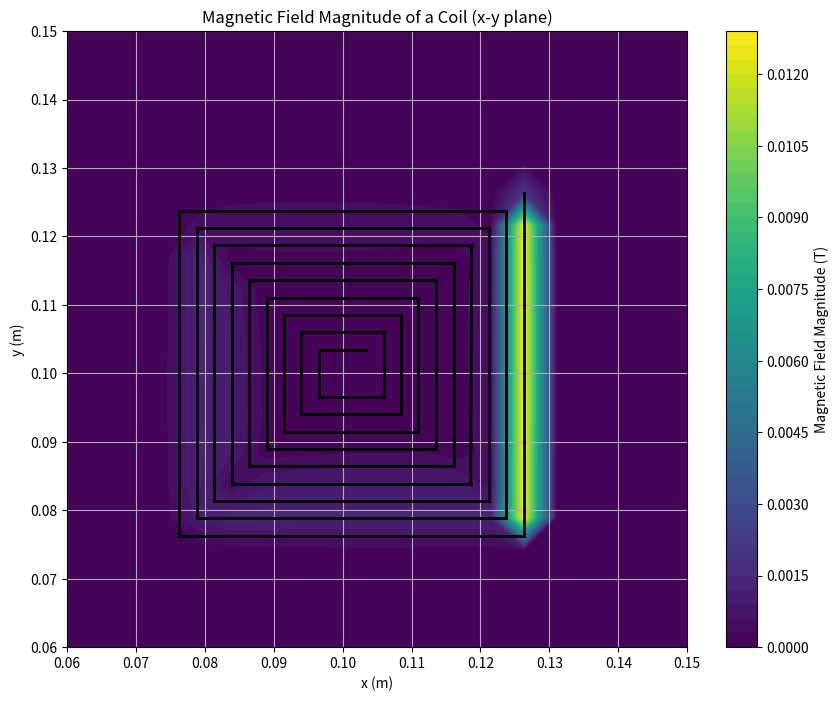
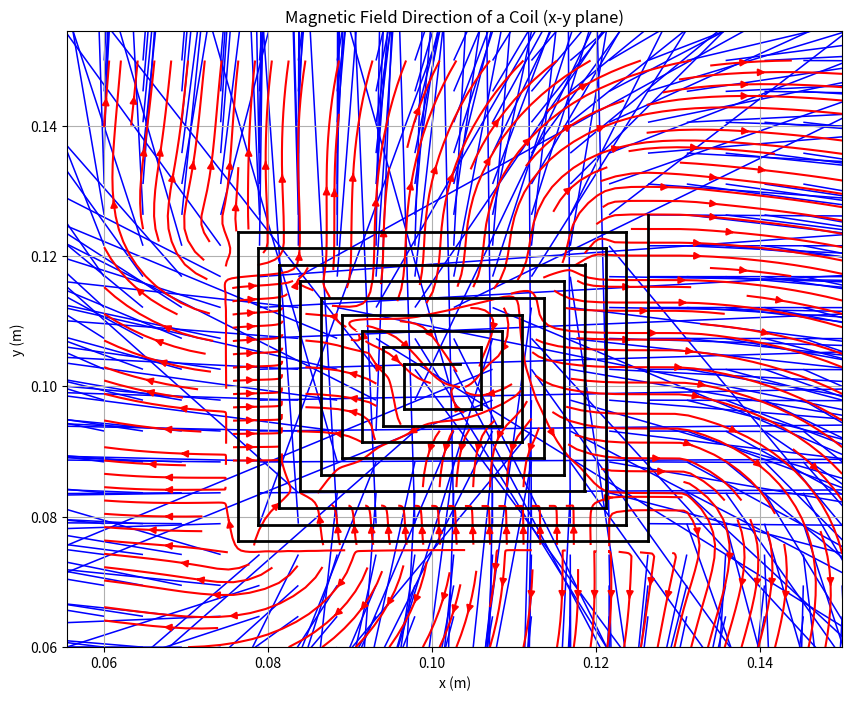

Write the Python code that produced these figures, in order.
import numpy as np
import matplotlib.pyplot as plt

def biot_savart_finite_wire_2d(current, wire_start, wire_end, observation_point, mu0=4 * np.pi * 1e-7):
    """
    Compute the magnetic field at a point in the x-y plane due to a finite straight wire using the Biot-Savart Law.

    Parameters:
        current (float): Current in the wire (in Amperes).
        wire_start (np.array): Start point of the wire as a 2D vector [x1, y1].
        wire_end (np.array): End point of the wire as a 2D vector [x2, y2].
        observation_point (np.array): Point where the magnetic field is calculated [x, y].
        mu0 (float): Permeability of free space (default is 4π × 10^-7 Tm/A).

    Returns:
        B (np.array): Magnetic field vector at the observation point [Bx, By].
    """
    # Convert inputs to numpy arrays
    wire_start = np.array(wire_start)
    wire_end = np.array(wire_end)
    observation_point = np.array(observation_point)

    # Vector along the wire
    dl = wire_end - wire_start
    length_wire = np.linalg.norm(dl)
    dl_unit = dl / length_wire  # Unit vector along the wire

    # Vector from the wire start to the observation point
    r_start = observation_point - wire_start
    # Vector from the wire end to the observation point
    r_end = observation_point - wire_end

    # Distance from the observation point to the wire start and end
    r_start_mag = np.linalg.norm(r_start)
    r_end_mag = np.linalg.norm(r_end)

    # Cross product of dl_unit and r_start / r_end (in 2D, cross product is a scalar)
    cross_start = dl_unit[0] * r_start[1] - dl_unit[1] * r_start[0]
    cross_end = dl_unit[0] * r_end[1] - dl_unit[1] * r_end[0]

    # Biot-Savart Law for a finite wire in 2D
    B_magnitude = (mu0 * current) / (4 * np.pi) * (
        cross_start / (r_start_mag * (r_start_mag - np.dot(dl_unit, r_start))) -
        cross_end / (r_end_mag * (r_end_mag - np.dot(dl_unit, r_end)))
    )

    # Direction of the magnetic field (perpendicular to the wire and observation point)
    B_direction = np.array([-r_start[1], r_start[0]])  # Rotate r_start by 90 degrees
    B_direction /= np.linalg.norm(B_direction)  # Normalize

    # Magnetic field vector
    B = B_magnitude * B_direction
    return B


def compute_coil_magnetic_field(current, coil_segments, observation_point, mu0=4 * np.pi * 1e-7):
    """
    Compute the magnetic field at a point due to a coil made up of multiple finite line segments.

    Parameters:
        current (float): Current in the coil (in Amperes).
        coil_segments (list): List of line segments, where each segment is a tuple (start, end).
        observation_point (np.array): Point where the magnetic field is calculated [x, y].
        mu0 (float): Permeability of free space (default is 4π × 10^-7 Tm/A).

    Returns:
        B_total (np.array): Total magnetic field vector at the observation point [Bx, By].
        B_magnitude (float): Magnitude of the magnetic field.
        B_direction (np.array): Unit vector indicating the direction of the magnetic field.
    """
    B_total = np.array([0.0, 0.0])  # Initialize total magnetic field

    # Sum the contributions of all line segments
    for segment in coil_segments:
        wire_start, wire_end = segment
        B = biot_savart_finite_wire_2d(current, wire_start, wire_end, observation_point, mu0)
        B_total += B

    # Compute magnitude and direction
    B_magnitude = np.linalg.norm(B_total)
    B_direction = B_total / B_magnitude if B_magnitude != 0 else np.array([0.0, 0.0])

    return B_total, B_magnitude, B_direction


def plot_magnetic_field(current, coil_segments, x_range, y_range, resolution=20, plot_type="magnitude"):
    """
    Plot the magnetic field of a coil in the x-y plane.

    Parameters:
        current (float): Current in the coil (in Amperes).
        coil_segments (list): List of line segments, where each segment is a tuple (start, end).
        x_range (tuple): Range of x values (x_min, x_max).
        y_range (tuple): Range of y values (y_min, y_max).
        resolution (int): Number of points along each axis (default is 20).
        plot_type (str): Type of plot ("magnitude" or "direction").
    """
    # Define the grid in the x-y plane
    x = np.linspace(x_range[0], x_range[1], resolution)
    y = np.linspace(y_range[0], y_range[1], resolution)
    X, Y = np.meshgrid(x, y)
    Bx = np.zeros_like(X)
    By = np.zeros_like(Y)
    B_magnitude = np.zeros_like(X)

    # Compute the magnetic field at each point on the grid
    for i in range(len(x)):
        for j in range(len(y)):
            observation_point = np.array([X[i, j], Y[i, j]])  # Observation point in the x-y plane
            B, B_mag, _ = compute_coil_magnetic_field(current, coil_segments, observation_point)
            Bx[i, j] = B[0]  # x-component of the magnetic field
            By[i, j] = B[1]  # y-component of the magnetic field
            B_magnitude[i, j] = B_mag  # Magnitude of the magnetic field

    # Plot the magnetic field
    plt.figure(figsize=(10, 8))

    if plot_type == "magnitude":
        # Contour plot for magnitude
        plt.contourf(X, Y, B_magnitude, levels=50, cmap='viridis')
        plt.colorbar(label='Magnetic Field Magnitude (T)')
        plt.title('Magnetic Field Magnitude of a Coil (x-y plane)')
    elif plot_type == "direction":
        # Quiver plot for direction
        plt.quiver(X, Y, Bx, By, color='b', scale=1e-5, width=0.002)
        plt.streamplot(X, Y, Bx, By, color='r', density=1.5)
        plt.title('Magnetic Field Direction of a Coil (x-y plane)')

    # Plot the coil segments
    for segment in coil_segments:
        start, end = segment
        plt.plot([start[0], end[0]], [start[1], end[1]], 'k-', linewidth=2)

    plt.xlabel('x (m)')
    plt.ylabel('y (m)')
    plt.grid()
    plt.show()


# Example usage
if __name__ == "__main__":
    # Define the coil as a list of line segments
    # coil_segments = [
    # (np.array([0.008, 0.008]), np.array([-0.008, 0.008])),
    # (np.array([-0.008, 0.008]), np.array([-0.008, -0.009])),   # Extended left side
    # (np.array([0.008, -0.008]), np.array([0.008, 0.008])),    # Right side
    # (np.array([-0.008, -0.009]), np.array([0.009, -0.009])),  # Bottom side
    # (np.array([0.009, 0.009]), np.array([-0.009, 0.009])),
    # (np.array([-0.009, 0.009]), np.array([-0.009, -0.01])),   # Extended left side
    # (np.array([0.009, -0.009]), np.array([0.009, 0.009])),    # Right side
    # (np.array([-0.009, -0.01]), np.array([0.01, -0.01])),  # Bottom side
    # (np.array([0.01, -0.01]), np.array([0.01, 0.01])),    # Right side
    # (np.array([0.01, 0.01]), np.array([-0.01, 0.01])),    # Top side
    # (np.array([-0.01, 0.01]), np.array([-0.01, -0.011]))   # Extended left side
    # ]
    # coil_segments = [
    # (np.array([10.34, 10.34]), np.array([9.66, 10.34])),
    # (np.array([9.66, 10.34]), np.array([9.66, 9.66])),
    # (np.array([9.66, 9.66]), np.array([10.60, 9.66])),
    # (np.array([10.60, 9.66]), np.array([10.60, 10.60])),
    # (np.array([10.60, 10.60]), np.array([9.40, 10.60])),
    # (np.array([9.40, 10.60]), np.array([9.40, 9.40])),
    # (np.array([9.40, 9.40]), np.array([10.85, 9.40])),
    # (np.array([10.85, 9.40]), np.array([10.85, 10.85])),
    # (np.array([10.85, 10.85]), np.array([9.15, 10.85])),
    # (np.array([9.15, 10.85]), np.array([9.15, 9.15])),
    # (np.array([9.15, 9.15]), np.array([11.10, 9.15])),
    # (np.array([11.10, 9.15]), np.array([11.10, 11.10])),
    # (np.array([11.10, 11.10]), np.array([8.90, 11.10])),
    # (np.array([8.90, 11.10]), np.array([8.90, 8.90])),
    # (np.array([8.90, 8.90]), np.array([11.36, 8.90])),
    # (np.array([11.36, 8.90]), np.array([11.36, 11.36])),
    # (np.array([11.36, 11.36]), np.array([8.64, 11.36])),
    # (np.array([8.64, 11.36]), np.array([8.64, 8.64])),
    # (np.array([8.64, 8.64]), np.array([11.61, 8.64])),
    # (np.array([11.61, 8.64]), np.array([11.61, 11.61])),
    # (np.array([11.61, 11.61]), np.array([8.39, 11.61])),
    # (np.array([8.39, 11.61]), np.array([8.39, 8.39])),
    # (np.array([8.39, 8.39]), np.array([11.86, 8.39])),
    # (np.array([11.86, 8.39]), np.array([11.87, 11.87])),
    # (np.array([11.87, 11.87]), np.array([8.13, 11.87])),
    # (np.array([8.13, 11.87]), np.array([8.13, 8.13])),
    # (np.array([8.13, 8.13]), np.array([12.12, 8.13])),
    # (np.array([12.12, 8.13]), np.array([12.12, 12.12])),
    # (np.array([12.12, 12.12]), np.array([7.88, 12.12])),
    # (np.array([7.88, 12.12]), np.array([7.88, 7.88])),
    # (np.array([7.88, 7.88]), np.array([12.37, 7.88])),
    # (np.array([12.37, 7.88]), np.array([12.37, 12.37])),
    # (np.array([12.37, 12.37]), np.array([7.63, 12.37])),
    # (np.array([7.63, 12.37]), np.array([7.63, 7.63])),
    # (np.array([7.63, 7.63]), np.array([12.63, 7.63])),
    # (np.array([12.63, 7.63]), np.array([12.63, 12.63]))
    # ]
    coil_segments = [
    (np.array([0.1034, 0.1034]), np.array([0.0966, 0.1034])),
    (np.array([0.0966, 0.1034]), np.array([0.0966, 0.0966])),
    (np.array([0.0966, 0.0966]), np.array([0.1060, 0.0966])),
    (np.array([0.1060, 0.0966]), np.array([0.1060, 0.1060])),
    (np.array([0.1060, 0.1060]), np.array([0.0940, 0.1060])),
    (np.array([0.0940, 0.1060]), np.array([0.0940, 0.0940])),
    (np.array([0.0940, 0.0940]), np.array([0.1085, 0.0940])),
    (np.array([0.1085, 0.0940]), np.array([0.1085, 0.1085])),
    (np.array([0.1085, 0.1085]), np.array([0.0915, 0.1085])),
    (np.array([0.0915, 0.1085]), np.array([0.0915, 0.0915])),
    (np.array([0.0915, 0.0915]), np.array([0.1110, 0.0915])),
    (np.array([0.1110, 0.0915]), np.array([0.1110, 0.1110])),
    (np.array([0.1110, 0.1110]), np.array([0.0890, 0.1110])),
    (np.array([0.0890, 0.1110]), np.array([0.0890, 0.0890])),
    (np.array([0.0890, 0.0890]), np.array([0.1136, 0.0890])),
    (np.array([0.1136, 0.0890]), np.array([0.1136, 0.1136])),
    (np.array([0.1136, 0.1136]), np.array([0.0864, 0.1136])),
    (np.array([0.0864, 0.1136]), np.array([0.0864, 0.0864])),
    (np.array([0.0864, 0.0864]), np.array([0.1161, 0.0864])),
    (np.array([0.1161, 0.0864]), np.array([0.1161, 0.1161])),
    (np.array([0.1161, 0.1161]), np.array([0.0839, 0.1161])),
    (np.array([0.0839, 0.1161]), np.array([0.0839, 0.0839])),
    (np.array([0.0839, 0.0839]), np.array([0.1186, 0.0839])),
    (np.array([0.1186, 0.0839]), np.array([0.1187, 0.1187])),
    (np.array([0.1187, 0.1187]), np.array([0.0813, 0.1187])),
    (np.array([0.0813, 0.1187]), np.array([0.0813, 0.0813])),
    (np.array([0.0813, 0.0813]), np.array([0.1212, 0.0813])),
    (np.array([0.1212, 0.0813]), np.array([0.1212, 0.1212])),
    (np.array([0.1212, 0.1212]), np.array([0.0788, 0.1212])),
    (np.array([0.0788, 0.1212]), np.array([0.0788, 0.0788])),
    (np.array([0.0788, 0.0788]), np.array([0.1237, 0.0788])),
    (np.array([0.1237, 0.0788]), np.array([0.1237, 0.1237])),
    (np.array([0.1237, 0.1237]), np.array([0.0763, 0.1237])),
    (np.array([0.0763, 0.1237]), np.array([0.0763, 0.0763])),
    (np.array([0.0763, 0.0763]), np.array([0.1263, 0.0763])),
    (np.array([0.1263, 0.0763]), np.array([0.1263, 0.1263]))
    ]


    # Parameters
    current = 1.0  # Current in the coil (Amperes)
    # x_range = (-0.025, 0.025)  # x from -2.5 cm to +2.5 cm
    # y_range = (-0.025, 0.025)  # y from -2.5 cm to +2.5 cm
    x_range = (0.06, 0.15)
    y_range = (0.06, 0.15)

    # Plot the magnetic field magnitude
    plot_magnetic_field(current, coil_segments, x_range, y_range, plot_type="magnitude")

    # Plot the magnetic field direction
    plot_magnetic_field(current, coil_segments, x_range, y_range, plot_type="direction")